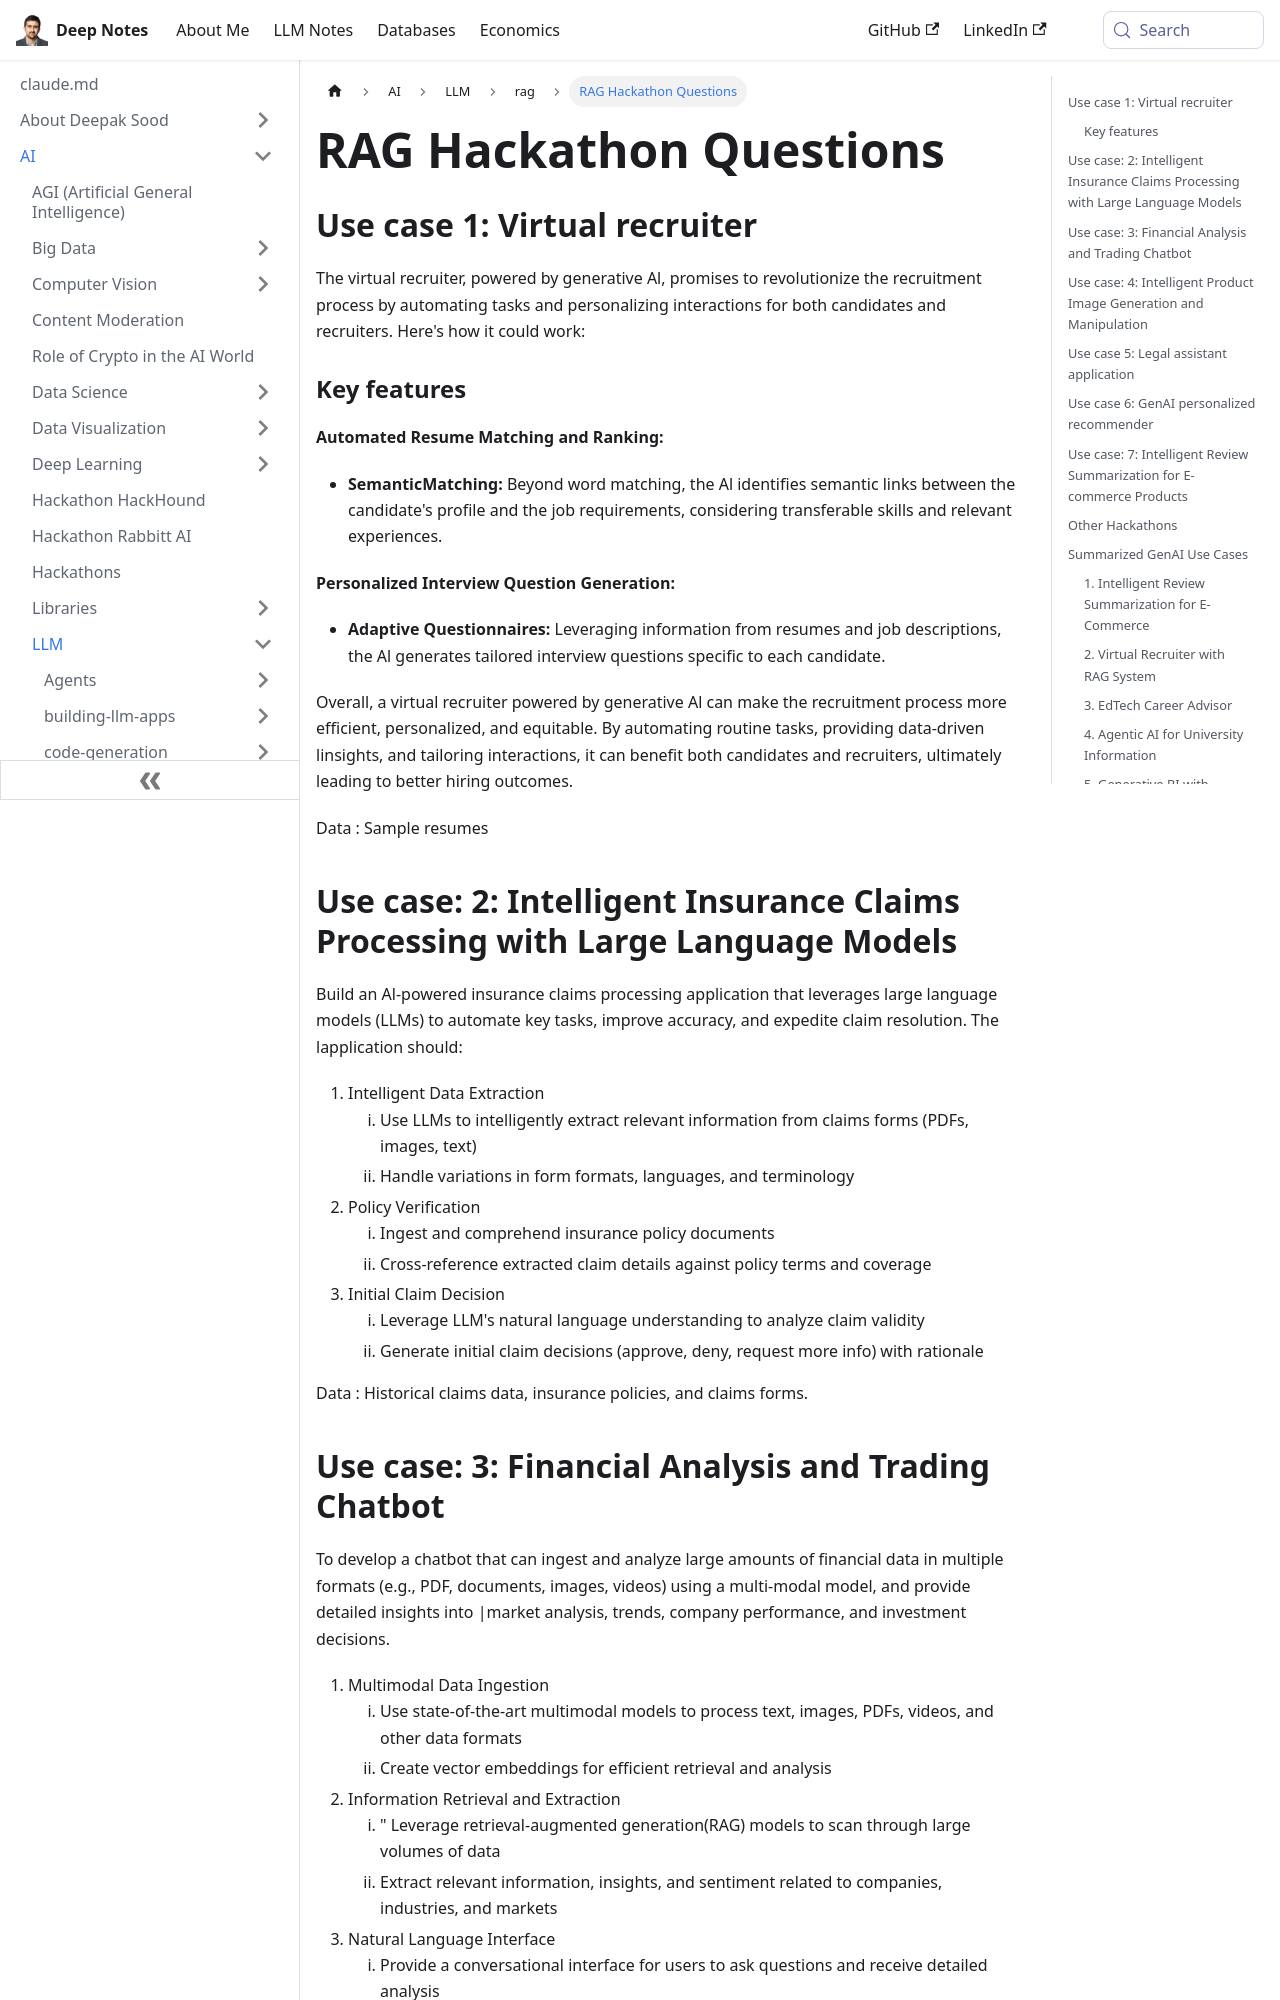

repository: deepaksood619/deepaksood619.github.io · page: ai/llm/rag/rag-hackathon-questions/index.html · generator: docusaurus

---
slug: /ai/llm/rag/rag-hackathon-questions
title: RAG Hackathon Questions
description: Discover how a virtual recruiter uses generative AI to automate resume matching and generate personalized interview questions, enhancing the hiring process.
created: 2026-06-18
updated: 2026-06-18
---
## Use case 1: Virtual recruiter

The virtual recruiter, powered by generative Al, promises to revolutionize the recruitment process by automating tasks and personalizing interactions for both candidates and recruiters. Here's how it could work:

### Key features

**Automated Resume Matching and Ranking:**

- **SemanticMatching:** Beyond word matching, the Al identifies semantic links between the candidate's profile and the job requirements, considering transferable skills and relevant experiences.

**Personalized Interview Question Generation:**

- **Adaptive Questionnaires:** Leveraging information from resumes and job descriptions, the Al generates tailored interview questions specific to each candidate.

Overall, a virtual recruiter powered by generative Al can make the recruitment process more efficient, personalized, and equitable. By automating routine tasks, providing data-driven linsights, and tailoring interactions, it can benefit both candidates and recruiters, ultimately leading to better hiring outcomes.

Data : Sample resumes

## Use case: 2: Intelligent Insurance Claims Processing with Large Language Models

Build an Al-powered insurance claims processing application that leverages large language models (LLMs) to automate key tasks, improve accuracy, and expedite claim resolution. The lapplication should:

1. Intelligent Data Extraction
    1. Use LLMs to intelligently extract relevant information from claims forms (PDFs, images, text)
    2. Handle variations in form formats, languages, and terminology
2. Policy Verification
    1. Ingest and comprehend insurance policy documents
    2. Cross-reference extracted claim details against policy terms and coverage
3. Initial Claim Decision
    1. Leverage LLM's natural language understanding to analyze claim validity
    2. Generate initial claim decisions (approve, deny, request more info) with rationale

Data : Historical claims data, insurance policies, and claims forms.
